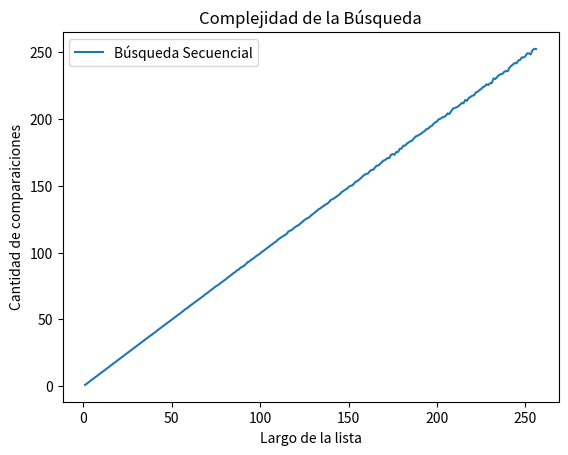

Here is the Python script that generated this plot:
# -*- coding: utf-8 -*-
"""
@author: federico pfund
"""
#%%
#Ejercicio 6.11: Búsqueda binaria.
def busqueda_binaria(lista, x, verbose = False):
    '''Búsqueda binaria
    Precondición: la lista está ordenada
    Devuelve -1 si x no está en lista;
    Devuelve p tal que lista[p] == x, si x está en lista
    '''
    lista.sort()
    if verbose:
        print(f'[DEBUG] izq |der |medio')
    pos = -1 # Inicializo respuesta, el valor no fue encontrado
    izq = 0
    der = len(lista) - 1
    while izq <= der:
        medio = (izq + der) // 2
        if verbose:
            print(f'[DEBUG] {izq:3d} |{der:>3d} |{medio:3d}')
        if lista[medio] == x:
            pos = medio     # elemento encontrado!
        if lista[medio] > x:
            der = medio - 1 # descarto mitad derecha
        else:               # if lista[medio] < x:
            izq = medio + 1 # descarto mitad izquierda
    return pos
busqueda_bina= busqueda_binaria([1,2,4,6,8,6,7,5,6],5,verbose=(True))
#%%
def donde_insertar(lista, x, verbose = False):
    
    if verbose:
        print(f'[DEBUG] izq |der |medio| Insertar |')
     # Inicializo respuesta, el valor no fue encontrado
    izq = 0
    der = len(lista) - 1
    while izq <= der:
        medio = (izq + der) // 2
        pos = medio
        if verbose:
            print(f'[DEBUG] {izq:3d} |{der:>3d} |{medio:3d}  |   {medio:3d}    |')
        if lista[medio] == x:
            pos = medio     # elemento encontrado!
        if lista[medio] > x:
            der = medio - 1 # descarto mitad derecha
        else:               # if lista[medio] < x:
            izq = medio + 1 # descarto mitad izquierda
    return pos
donde_insertar([1,2,4,6,7],5,verbose=(True))
#%%
#generamos una lista grande y preguntamos donde se podra insertar sin desordenar la lista.
import random
def generar_lista(n, m):
    '''
    devuelve una lista ordenada de n elementos diferentes entre 0 y m-1
    '''
    l = random.sample(range(m), k = n)
    l.sort()
    return l
#%%
m = 10000
n = 100
lista = generar_lista(n, m)
n= 6910# numero 3221
print(donde_insertar(lista, n))#donde insertar el numero que sale del random
#%%
#Insertar un elemento en una lista.

#%%
def insertar(lista, x, verbose = False):
    
    if verbose:
        print(f'[DEBUG] izq |der |medio| Insertar |')
     # Inicializo respuesta, el valor no fue encontrado
    pos = -1
    izq = 0
    der = len(lista) - 1
    while izq <= der:
        medio = (izq + der) // 2
       
        if verbose:
            print(f'[DEBUG] {izq:3d} |{der:>3d} |{medio:3d}  |   {medio:3d}    |')
        if lista[medio] == x:
            pos = medio     # elemento encontrado!
        if lista[medio] > x:
            der = medio - 1 # descarto mitad derecha
        else:               # if lista[medio] < x:
            izq = medio + 1 # descarto mitad izquierda
    if pos == -1:
        pos = medio
        lista.insert(pos,x)
        print(f'lista con una inserccion:{lista} en la pocicion {pos} el numero {x}')
    return pos
insertar([1,2,4,6,7],5,verbose=(True))
#%%
def incrementar(s):
    carry = 1
    l = len(s)
    
    for i in range(l-1,-1,-1):
        if (s[i] == 1 and carry == 1):
            s[i] = 0
            carry = 1
        else:
            s[i] = s[i] + carry
            carry = 0
    return s

incrementar([0, 1, 0, 0, 1])#9
incrementar([0, 0, 1, 1, 0])

incrementar([0, 0, 1, 1, 1])
incrementar([1, 1, 1, 1, 1])
incrementar([0, 0, 0, 0, 0])
#¿Te parece que incrementar() es una función lineal, cuadrática, logarítmica o exponencial?
#En terminos de complejida parece responder a una calculadora binaria.por lo que podemos decir que se categoriza como ? ?Por qué?
#

#%%
#Complejidad de incrementar()
def incrementar(s):
    carry = 1
    l = len(s)
    for i in range(l-1,-1,-1):
        if (s[i] == 1 and carry == 1):
            s[i] = 0
            carry = 1
        else:
            s[i] = s[i] + carry
            carry = 0
    return s
def listar_secuencias(n):# n toma la longuitud  de la lista!!
 
    s=[0]*n
    lista=[]
    lista.append(s)
    contador=0
    cantidad=(2**n)-1
    while contador<cantidad:
        s=incrementar(s)
        print(s)
        contador=contador+1
        copia = s.copy()
        lista.append(copia)
    return lista
b=listar_secuencias(11)
ejemplo=listar_secuencias(4)
#¿Cuántas listas hay de longitud n?
#proporcional a s*n
#¿Te parece que listar_secuencias(n) es una función lineal, cuadrática, logarítmica o exponencial en n? ¿Por qué?
#Lista_secuencia(n) es exponencial ya que el tamaña de n aumenta exponencialmente 
#%%
def busqueda_secuencial_(lista, x):
    '''Si x está en la lista devuelve el índice de su primer aparición, 
    de lo contrario devuelve -1.
    '''
    comps = 0 # inicializo en cero la cantidad de comparaciones
    pos = -1
    for i,z in enumerate(lista):
        comps += 1 # sumo la comparación que estoy por hacer
        if z == x:
            pos = i
            break
    return pos, comps
busqueda_secuencial_([1,2,3,4,2,12,3,21,24,23], 5)[1]
#%%
def busqueda_binaria(lista, x, verbose = False):
    '''Búsqueda binaria
    Precondición: la lista está ordenada
    Devuelve -1 si x no está en lista;
    Devuelve p tal que lista[p] == x, si x está en lista
    '''
    
    if verbose:
        print(f'[DEBUG] izq |der |medio')
    pos = -1 # Inicializo respuesta, el valor no fue encontrado
    izq = 0
    comps=0# sumo las comparacion que esta por haccer
    der = len(lista) - 1
    while izq <= der:
        comps += 1
        medio = (izq + der) // 2
        if verbose:
            print(f'[DEBUG] {izq:3d} |{der:>3d} |{medio:3d}')
        if lista[medio] == x:
           
            pos = medio     # elemento encontrado!
        if lista[medio] > x:
            der = medio - 1 # descarto mitad derecha
        else:               # if lista[medio] < x:
            izq = medio + 1 # descarto mitad izquierda
    return pos, comps
busqueda_binaria([1,2,3,4,6,12,31,32,34,36], 5,verbose=(True))[1]# Calcula las comparaciones que hace la busqueda binaria!
#%%


def generar_lista(n, m):
    import random
    l = random.sample(range(m), k = n)
    l.sort()
    return l

def generar_elemento(m):
    return random.randint(0, m-1)
#%%
m = 10000
n = 100
lista = generar_lista(n, m)

# acá comienza el experimento
x = generar_elemento(m)
comps = busqueda_secuencial_(lista, x)[1]
#%%
m = 10000
n = 100
k = 1000
lista = generar_lista(n, m)

def experimento_secuencial_promedio(lista, m, k):
    comps_tot = 0
    for i in range(k):
        x = generar_elemento(m)
        comps_tot += busqueda_secuencial_(lista,x)[1]

    comps_prom = comps_tot / k
    return comps_prom
#%%
import matplotlib.pyplot as plt
import numpy as np

m = 10000
k = 1000

largos = np.arange(256) + 1 # estos son los largos de listas que voy a usar
comps_promedio = np.zeros(256) # aca guardo el promedio de comparaciones sobre una lista de largo i, para i entre 1 y 256.

for i, n in enumerate(largos):
    lista = generar_lista(n, m) # genero lista de largo n
    comps_promedio[i] = experimento_secuencial_promedio(lista, m, k)

# ahora grafico largos de listas contra operaciones promedio de búsqueda.
plt.plot(largos,comps_promedio,label = 'Búsqueda Secuencial')
plt.xlabel("Largo de la lista")
plt.ylabel("Cantidad de comparaiciones")
plt.title("Complejidad de la Búsqueda")
plt.legend()
#%%